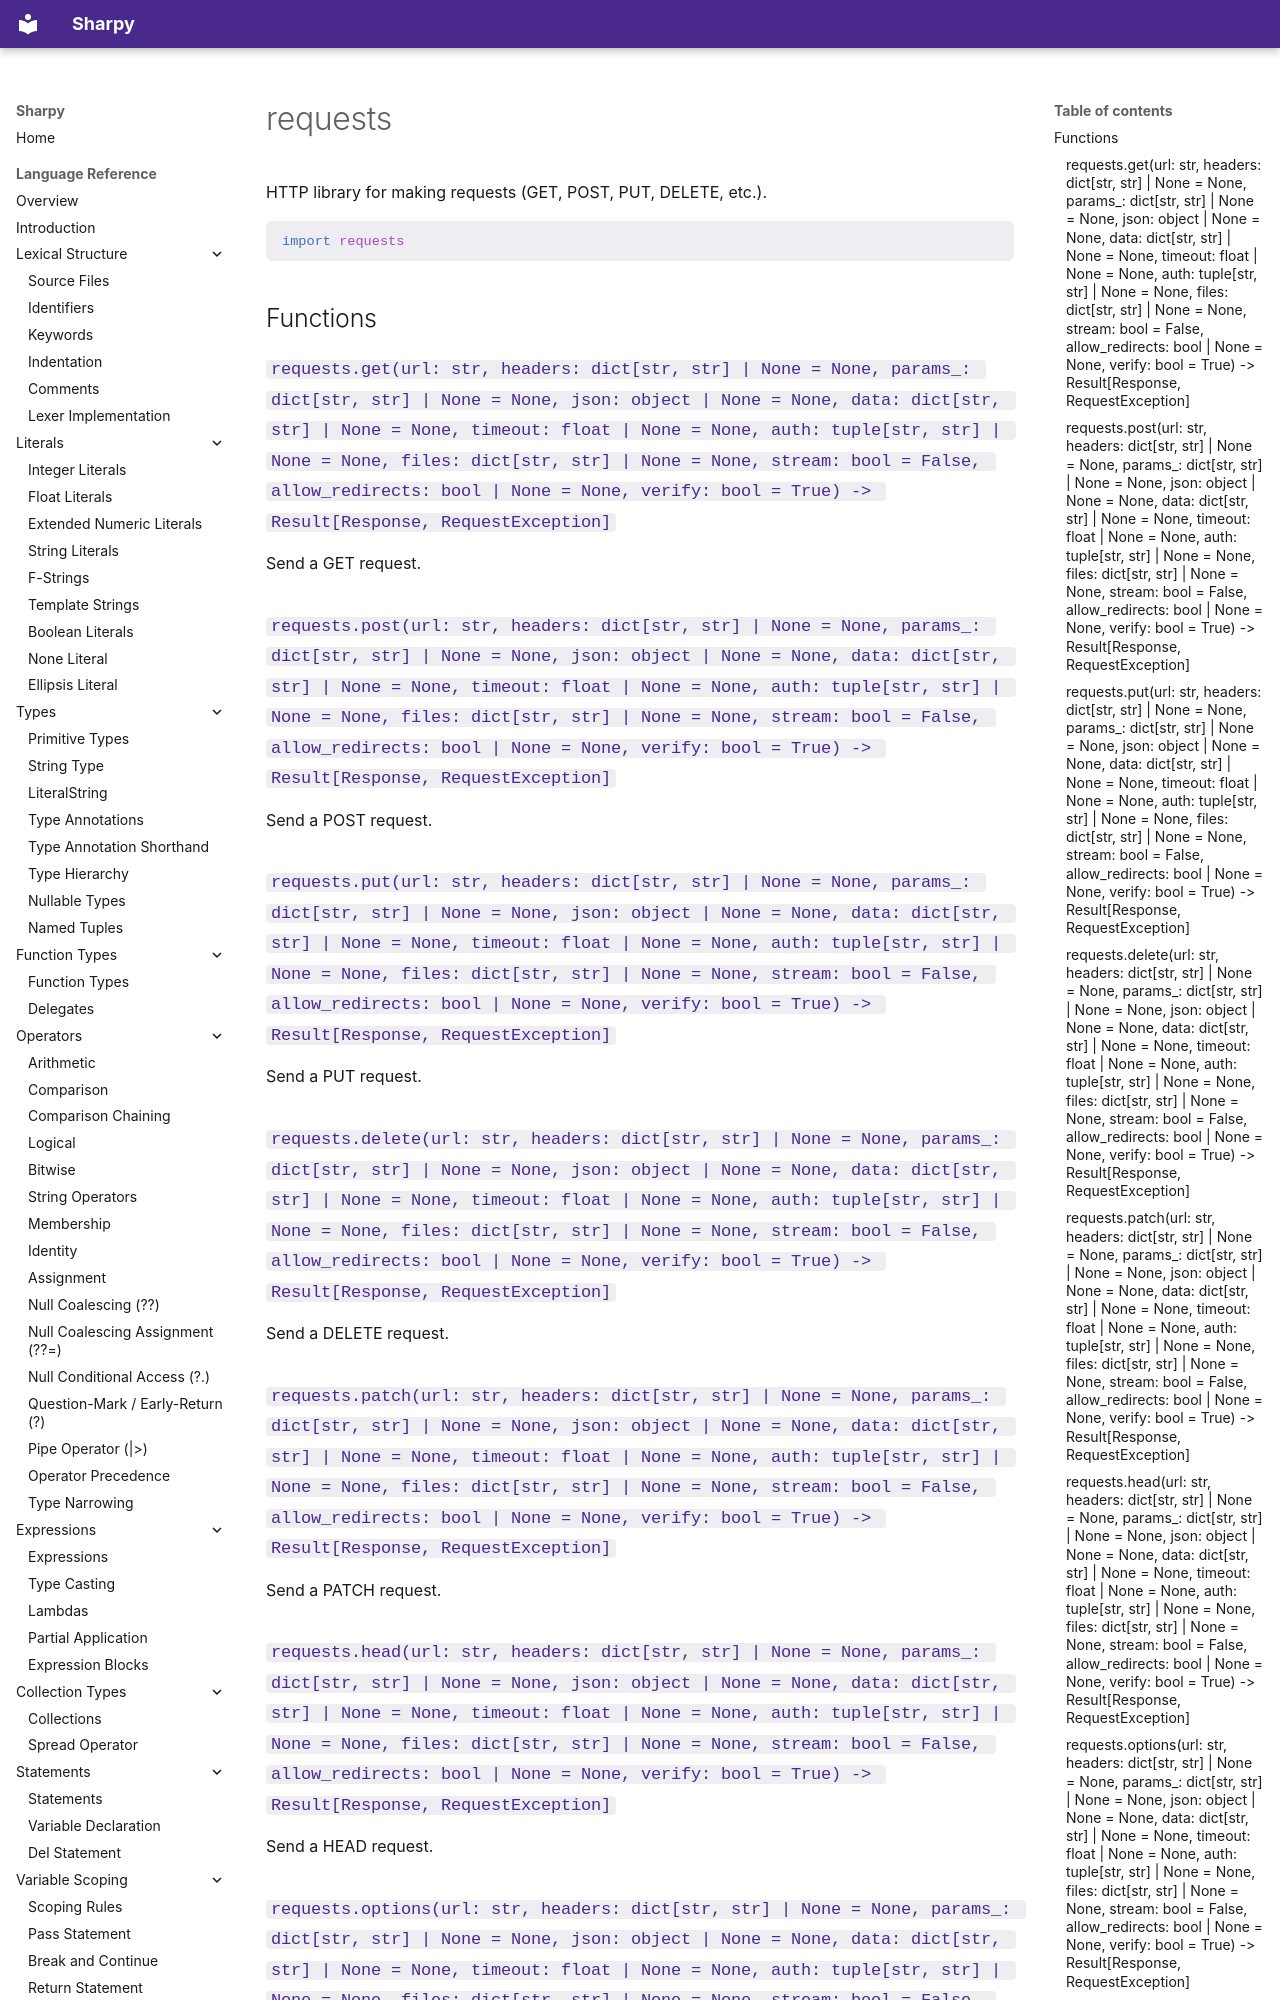

repository: antonsynd/sharpy · page: stdlib/requests/index.html · generator: mkdocs

# requests

HTTP library for making requests (GET, POST, PUT, DELETE, etc.).

```python
import requests
```

## Functions

### `requests.get(url: str, headers: dict[str, str] | None = None, params_: dict[str, str] | None = None, json: object | None = None, data: dict[str, str] | None = None, timeout: float | None = None, auth: tuple[str, str] | None = None, files: dict[str, str] | None = None, stream: bool = False, allow_redirects: bool | None = None, verify: bool = True) -> Result[Response, RequestException]`

Send a GET request.

### `requests.post(url: str, headers: dict[str, str] | None = None, params_: dict[str, str] | None = None, json: object | None = None, data: dict[str, str] | None = None, timeout: float | None = None, auth: tuple[str, str] | None = None, files: dict[str, str] | None = None, stream: bool = False, allow_redirects: bool | None = None, verify: bool = True) -> Result[Response, RequestException]`

Send a POST request.

### `requests.put(url: str, headers: dict[str, str] | None = None, params_: dict[str, str] | None = None, json: object | None = None, data: dict[str, str] | None = None, timeout: float | None = None, auth: tuple[str, str] | None = None, files: dict[str, str] | None = None, stream: bool = False, allow_redirects: bool | None = None, verify: bool = True) -> Result[Response, RequestException]`

Send a PUT request.

### `requests.delete(url: str, headers: dict[str, str] | None = None, params_: dict[str, str] | None = None, json: object | None = None, data: dict[str, str] | None = None, timeout: float | None = None, auth: tuple[str, str] | None = None, files: dict[str, str] | None = None, stream: bool = False, allow_redirects: bool | None = None, verify: bool = True) -> Result[Response, RequestException]`

Send a DELETE request.

### `requests.patch(url: str, headers: dict[str, str] | None = None, params_: dict[str, str] | None = None, json: object | None = None, data: dict[str, str] | None = None, timeout: float | None = None, auth: tuple[str, str] | None = None, files: dict[str, str] | None = None, stream: bool = False, allow_redirects: bool | None = None, verify: bool = True) -> Result[Response, RequestException]`

Send a PATCH request.

### `requests.head(url: str, headers: dict[str, str] | None = None, params_: dict[str, str] | None = None, json: object | None = None, data: dict[str, str] | None = None, timeout: float | None = None, auth: tuple[str, str] | None = None, files: dict[str, str] | None = None, stream: bool = False, allow_redirects: bool | None = None, verify: bool = True) -> Result[Response, RequestException]`

Send a HEAD request.

### `requests.options(url: str, headers: dict[str, str] | None = None, params_: dict[str, str] | None = None, json: object | None = None, data: dict[str, str] | None = None, timeout: float | None = None, auth: tuple[str, str] | None = None, files: dict[str, str] | None = None, stream: bool = False, allow_redirects: bool | None = None, verify: bool = True) -> Result[Response, RequestException]`

Send an OPTIONS request.
